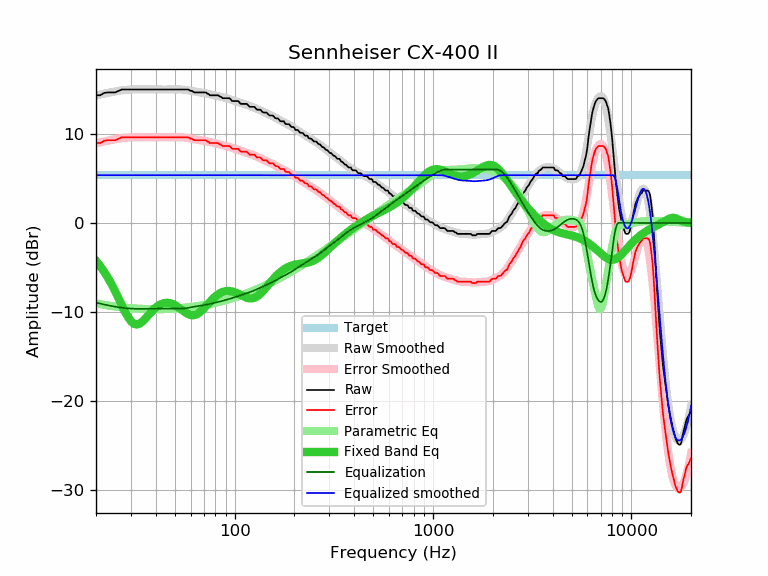

The table this chart was drawn from, first rows:
frequency, raw, error, smoothed, error_smoothed, equalization, parametric_eq, equalized_raw, equalized_smoothed, target
20, 14.34, 8.97, 14.31, 8.94, -8.94, -4.25, 5.40, 5.37, 5.37
21, 14.34, 8.97, 14.42, 9.06, -9.06, -4.84, 5.29, 5.37, 5.37
22, 14.60, 9.23, 14.53, 9.16, -9.16, -5.49, 5.44, 5.37, 5.37
23, 14.66, 9.29, 14.62, 9.25, -9.25, -6.18, 5.41, 5.37, 5.37
24, 14.66, 9.29, 14.70, 9.33, -9.33, -6.92, 5.33, 5.37, 5.37
25, 14.66, 9.29, 14.77, 9.41, -9.41, -7.69, 5.26, 5.37, 5.37
26, 14.83, 9.46, 14.84, 9.47, -9.47, -8.48, 5.36, 5.37, 5.37
27, 14.99, 9.62, 14.89, 9.52, -9.52, -9.25, 5.47, 5.37, 5.37
28, 14.99, 9.62, 14.93, 9.56, -9.56, -9.96, 5.43, 5.37, 5.37
29, 14.99, 9.62, 14.96, 9.59, -9.59, -10.57, 5.40, 5.37, 5.37
30, 14.99, 9.62, 14.98, 9.62, -9.62, -11.04, 5.38, 5.37, 5.37
31, 14.99, 9.62, 15.00, 9.63, -9.63, -11.32, 5.36, 5.37, 5.37
32, 14.99, 9.62, 15.01, 9.64, -9.64, -11.41, 5.35, 5.37, 5.37
33, 14.99, 9.62, 15.01, 9.64, -9.64, -11.33, 5.35, 5.37, 5.37
34, 14.99, 9.62, 15.01, 9.64, -9.64, -11.14, 5.35, 5.37, 5.37
35, 14.99, 9.62, 15.01, 9.64, -9.64, -10.87, 5.35, 5.37, 5.37
36, 14.99, 9.62, 15.01, 9.64, -9.64, -10.57, 5.35, 5.37, 5.37
37, 14.99, 9.62, 15.00, 9.63, -9.63, -10.27, 5.36, 5.37, 5.37
38, 14.99, 9.62, 15.00, 9.63, -9.63, -9.98, 5.36, 5.37, 5.37
39, 14.99, 9.62, 15.00, 9.63, -9.63, -9.72, 5.36, 5.37, 5.37
40, 14.99, 9.62, 14.99, 9.62, -9.62, -9.50, 5.37, 5.37, 5.37
41, 14.99, 9.62, 14.99, 9.62, -9.62, -9.32, 5.37, 5.37, 5.37
42, 14.99, 9.62, 14.99, 9.62, -9.62, -9.18, 5.37, 5.37, 5.37
43, 14.99, 9.62, 14.99, 9.62, -9.62, -9.07, 5.37, 5.37, 5.37
44, 14.99, 9.62, 14.99, 9.62, -9.62, -9.00, 5.37, 5.37, 5.37
45, 14.99, 9.62, 14.99, 9.62, -9.62, -8.97, 5.37, 5.37, 5.37
46, 14.99, 9.62, 14.99, 9.63, -9.63, -8.97, 5.37, 5.37, 5.37
47, 14.99, 9.62, 15.00, 9.63, -9.63, -9.00, 5.36, 5.37, 5.37
48, 14.99, 9.62, 15.00, 9.63, -9.63, -9.06, 5.36, 5.37, 5.37
49, 14.99, 9.62, 15.00, 9.63, -9.63, -9.14, 5.36, 5.37, 5.37
50, 14.99, 9.62, 15.01, 9.64, -9.64, -9.23, 5.36, 5.37, 5.37
51, 14.99, 9.62, 15.01, 9.64, -9.64, -9.35, 5.35, 5.37, 5.37
52, 14.99, 9.62, 15.00, 9.64, -9.64, -9.47, 5.36, 5.37, 5.37
53, 14.99, 9.62, 15.00, 9.63, -9.63, -9.61, 5.36, 5.37, 5.37
54, 14.99, 9.62, 14.99, 9.62, -9.62, -9.74, 5.37, 5.37, 5.37
55, 14.99, 9.62, 14.98, 9.61, -9.61, -9.87, 5.39, 5.37, 5.37
56, 14.99, 9.62, 14.96, 9.59, -9.59, -10.00, 5.40, 5.37, 5.37
57, 14.99, 9.62, 14.94, 9.57, -9.57, -10.11, 5.43, 5.37, 5.37
58, 14.99, 9.62, 14.91, 9.54, -9.54, -10.21, 5.45, 5.37, 5.37
59, 14.93, 9.56, 14.88, 9.51, -9.51, -10.28, 5.42, 5.37, 5.37
60, 14.83, 9.46, 14.85, 9.48, -9.48, -10.33, 5.35, 5.37, 5.37
61, 14.83, 9.46, 14.82, 9.45, -9.45, -10.36, 5.38, 5.37, 5.37
62, 14.70, 9.33, 14.79, 9.42, -9.42, -10.36, 5.28, 5.37, 5.37
63, 14.66, 9.29, 14.76, 9.39, -9.39, -10.33, 5.27, 5.37, 5.37
64, 14.66, 9.29, 14.73, 9.36, -9.36, -10.28, 5.30, 5.37, 5.37
65, 14.66, 9.29, 14.71, 9.34, -9.34, -10.20, 5.32, 5.37, 5.37
66, 14.66, 9.29, 14.68, 9.31, -9.31, -10.11, 5.35, 5.37, 5.37
67, 14.66, 9.29, 14.66, 9.29, -9.29, -9.99, 5.37, 5.37, 5.37
68, 14.66, 9.29, 14.64, 9.27, -9.27, -9.87, 5.39, 5.37, 5.37
69, 14.66, 9.29, 14.62, 9.25, -9.25, -9.73, 5.41, 5.37, 5.37
70, 14.66, 9.29, 14.59, 9.22, -9.22, -9.59, 5.44, 5.37, 5.37
71, 14.66, 9.29, 14.57, 9.20, -9.20, -9.44, 5.46, 5.37, 5.37
72, 14.63, 9.26, 14.54, 9.17, -9.17, -9.29, 5.46, 5.37, 5.37
73, 14.50, 9.13, 14.52, 9.15, -9.15, -9.14, 5.36, 5.37, 5.37
74, 14.48, 9.11, 14.49, 9.12, -9.12, -8.99, 5.36, 5.37, 5.37
75, 14.34, 8.97, 14.46, 9.09, -9.09, -8.85, 5.25, 5.37, 5.37
76, 14.34, 8.97, 14.43, 9.06, -9.06, -8.72, 5.28, 5.37, 5.37
77, 14.34, 8.97, 14.40, 9.03, -9.03, -8.59, 5.31, 5.37, 5.37
78, 14.34, 8.97, 14.37, 9.00, -9.00, -8.47, 5.34, 5.37, 5.37
79, 14.34, 8.97, 14.34, 8.97, -8.97, -8.35, 5.37, 5.37, 5.37
... 553 more rows
